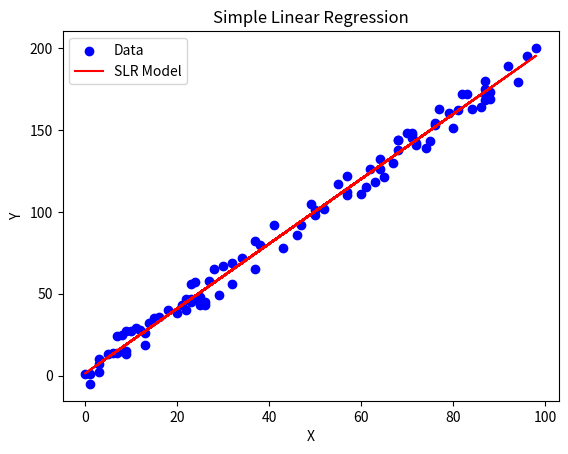

Write Python code to recreate this figure.
"""
Simple Linear Regression from scratch

[redacted]
"""

import numpy as np
import matplotlib.pyplot as plt

def mse(y_true, y_pred):
    """
    Mean Squared Error (MSE) is a measure of the average of the squares of the errors or deviations.
    """
    return np.mean((y_true - y_pred)**2)

def slr(x, y):
    """    
    Simple Linear Regression (SLR) is a fundamental statistical method used to model the linear relationship between a dependent variable y and a single independent variable x.
    The primary goal is to find the best-fitting straight line through the data points that minimizes the discrepancy between the observed values and the values predicted by the line.

    The equation of a straight line is given by:
    y = mx + c
    where:
        - y is the dependent variable
        - x is the independent variable
        - m is the slope of the line

    """

    # Calculate the mean of x and y
    x_mean = np.mean(x)
    y_mean = np.mean(y)

    # Calculate the slope (m) of the line
    numerator = np.sum((x - x_mean) * (y - y_mean))
    denominator = np.sum((x - x_mean)**2)
    m = numerator / denominator

    # Calculate the y-intercept (c) of the line
    c = y_mean - m * x_mean

    return m, c

def slr_fit(x, y):
    """
    Fit the data to the SLR model
    """
    m, c = slr(x, y)
    y_pred = m * x + c
    return y_pred

def predict(x, m, c):
    """
    Predict the dependent variable using the SLR model
    """
    return m * x + c

def plot(x, y, y_pred):
    """
    Plot the data and the SLR model
    """
    plt.scatter(x, y, color='blue', label='Data')
    plt.plot(x, y_pred, color='red', label='SLR Model')
    plt.xlabel('X')
    plt.ylabel('Y')
    plt.title('Simple Linear Regression')
    plt.legend()
    plt.show()

def main():
    # Set a random seed for reproducibility
    np.random.seed(1)

    # Generate random data
    x = np.array([np.random.randint(0, 100) for i in range(100)])
    y = np.array([2 * i + 1 + np.random.randint(-10, 10) for i in x])

    # Fit the data to the SLR model
    y_pred = slr_fit(x, y)

    # Calculate the Mean Squared Error (MSE)
    mse_value = mse(y, y_pred)
    print(f'Mean Squared Error (MSE): {mse_value}')

    # Plot the data and the SLR model
    plot(x, y, y_pred)

def test_cases():
    assert mse(np.array([1, 2, 3]), np.array([1, 2, 3])) == 0
    assert mse(np.array([1, 2, 3]), np.array([2, 3, 4])) == 1

if __name__ == '__main__':
    test_cases()
    main()